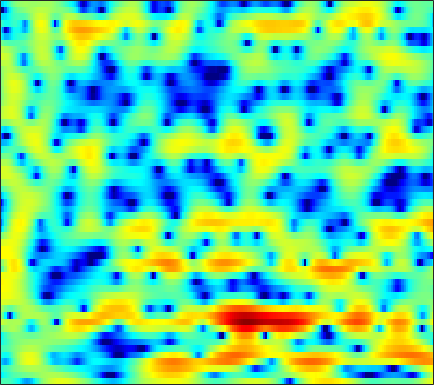

Source data for this figure (header and first rows):
-2.1532, -1.9964, -1.9353, -2.0147, -2.1847, -2.5702, -3.1476, -3.7214, -4.6875, -5.869, -7.1523, -8.0126, -8.5633, -8.0369, -7.0175, -5.3466, -3.6801, -2.534, -1.1831, -0.032617, 0.92392, 1.5219, 2.1916, 2.723
-5.521, -4.697, -3.783, -3.047, -2.596, -2.106, -1.726, -1.5, -1.254, -1.057, -0.8788, -0.7506, -0.5683, -0.3621, -0.1888, 0.06241, 0.3362, 0.5424, 0.8116, 1.058, 1.276, 1.412, 1.551, 1.638
-3.559, -3.161, -2.617, -2.061, -1.641, -1.092, -0.56, -0.185, 0.2707, 0.6743, 1.011, 1.223, 1.447, 1.591, 1.66, 1.688, 1.646, 1.566, 1.403, 1.175, 0.8899, 0.6491, 0.2911, -0.09702
-6.228, -7.452, -8.177, -7.082, -5.519, -3.319, -1.371, -0.1411, 1.209, 2.26, 3.043, 3.478, 3.858, 4.013, 3.992, 3.777, 3.34, 2.867, 2.026, 0.9189, -0.4623, -1.68, -3.485, -5.308
-3.568, -4.152, -4.463, -4.009, -3.228, -1.901, -0.5436, 0.3972, 1.492, 2.369, 3.038, 3.407, 3.714, 3.811, 3.746, 3.47, 2.961, 2.423, 1.478, 0.25, -1.297, -2.657, -4.66, -6.547
-2.471, -2.291, -1.977, -1.571, -1.219, -0.7005, -0.1672, 0.2236, 0.7171, 1.145, 1.493, 1.697, 1.879, 1.957, 1.948, 1.839, 1.627, 1.411, 1.04, 0.6084, 0.1309, -0.2216, -0.6802, -1.093
-4.35, -3.662, -2.83, -2.092, -1.61, -1.051, -0.5825, -0.2843, 0.04505, 0.3087, 0.5076, 0.6188, 0.7241, 0.7908, 0.8218, 0.8319, 0.8195, 0.7974, 0.7494, 0.7034, 0.6394, 0.5912, 0.5181, 0.4461
-4.939, -3.766, -2.524, -1.59, -1.066, -0.5609, -0.2418, -0.1144, -0.07032, -0.1557, -0.3336, -0.5016, -0.7195, -0.8812, -0.9211, -0.8462, -0.6523, -0.4431, -0.1477, 0.1312, 0.3763, 0.5365, 0.7215, 0.8867
-0.5339, 0.09639, 0.7409, 1.175, 1.392, 1.53, 1.484, 1.304, 0.8095, -0.01161, -1.24, -2.486, -4.564, -6.784, -7.665, -6.641, -4.48, -2.989, -1.474, -0.447, 0.1184, 0.2896, 0.2788, 0.09848
2.71, 2.395, 1.925, 1.537, 1.39, 1.41, 1.534, 1.615, 1.562, 1.189, 0.3967, -0.4978, -2.068, -3.712, -4.285, -3.536, -1.899, -0.7436, 0.3711, 0.9138, 0.9351, 0.5269, -0.6726, -2.939
0.4635, -1.308, -4.76, -10.99, -17.98, -9.847, -4.626, -2.376, -0.4448, 0.7071, 1.338, 1.567, 1.674, 1.661, 1.635, 1.613, 1.634, 1.625, 1.567, 1.384, 1.046, 0.679, 0.09167, -0.6112
1.579, 0.856, -0.1705, -1.015, -1.284, -1.087, -0.4371, 0.1536, 0.8916, 1.437, 1.763, 1.862, 1.842, 1.674, 1.459, 1.064, 0.5906, 0.2014, -0.3484, -0.8974, -1.397, -1.709, -1.992, -2.091
3.373, 3.298, 3.153, 3.003, 2.901, 2.781, 2.69, 2.631, 2.518, 2.328, 2.031, 1.727, 1.191, 0.4932, -0.1404, -1.154, -2.385, -3.439, -5.012, -6.705, -8.295, -9.116, -9.399, -8.726
4.216, 4.256, 4.227, 4.12, 3.993, 3.772, 3.489, 3.231, 2.809, 2.293, 1.666, 1.115, 0.2367, -0.8222, -1.745, -3.178, -4.921, -6.495, -9.077, -12.49, -17.47, -22.9, -22.22, -16.48
4.677, 4.642, 4.532, 4.349, 4.165, 3.867, 3.488, 3.139, 2.595, 1.958, 1.204, 0.5645, -0.3975, -1.486, -2.394, -3.72, -5.181, -6.348, -7.977, -9.555, -10.94, -11.75, -12.32, -12.28
4.916, 4.772, 4.577, 4.366, 4.182, 3.878, 3.487, 3.133, 2.564, 1.873, 1.07, 0.3945, -0.5803, -1.636, -2.483, -3.659, -4.879, -5.799, -7.07, -8.347, -9.579, -10.45, -11.57, -12.55
4.356, 4.163, 4.108, 4.18, 4.235, 4.2, 4.006, 3.734, 3.176, 2.398, 1.444, 0.6221, -0.561, -1.775, -2.66, -3.788, -4.827, -5.58, -6.602, -7.787, -9.217, -10.49, -12.62, -15.68
-1.562, -1.022, 1.45, 3.548, 4.603, 5.43, 5.683, 5.529, 4.902, 3.836, 2.335, 0.9087, -1.327, -3.712, -5.245, -6.435, -6.53, -6.304, -6.04, -6.102, -6.62, -7.275, -8.532, -10.25
0.494, 0.7409, 2.405, 4.029, 4.885, 5.541, 5.628, 5.346, 4.53, 3.175, 1.201, -0.7443, -4.218, -9.28, -14.4, -16.07, -11.35, -9.181, -7.495, -6.568, -6.106, -6.006, -5.985, -6.069
4.766, 4.623, 4.579, 4.606, 4.607, 4.456, 4.077, 3.626, 2.755, 1.551, 0.04623, -1.259, -3.183, -5.131, -6.421, -7.846, -8.818, -9.259, -9.639, -9.706, -9.403, -9.025, -8.412, -7.722
4.744, 4.718, 4.676, 4.597, 4.489, 4.237, 3.839, 3.418, 2.665, 1.71, 0.5239, -0.5014, -2.037, -3.787, -5.248, -7.402, -10, -12.32, -16.17, -19.48, -17.5, -14.63, -11.59, -9.408
3.084, 3.348, 3.667, 3.918, 4.028, 4.062, 3.931, 3.693, 3.206, 2.504, 1.559, 0.7049, -0.6251, -2.211, -3.541, -5.566, -7.852, -9.727, -12.15, -13.64, -13.01, -11.68, -9.664, -7.898
-0.5131, 0.3105, 1.396, 2.354, 2.942, 3.529, 3.853, 3.925, 3.794, 3.373, 2.7, 2.012, 0.8744, -0.4733, -1.614, -3.21, -4.756, -5.797, -6.805, -7.272, -7.164, -6.754, -6.035, -5.2
-6.973, -4.522, -1.732, 0.4489, 1.755, 3.072, 3.961, 4.385, 4.608, 4.481, 4.002, 3.41, 2.291, 0.7928, -0.6117, -2.872, -5.55, -7.679, -9.671, -9.368, -7.689, -6.381, -4.91, -3.87
-9.872, -6.759, -3.388, -0.7892, 0.7816, 2.423, 3.63, 4.267, 4.769, 4.915, 4.671, 4.246, 3.326, 1.967, 0.615, -1.748, -4.916, -7.911, -11.27, -9.947, -6.966, -5.306, -3.834, -3.041
-7.281, -5.913, -3.965, -2.045, -0.7323, 0.7878, 2.038, 2.758, 3.461, 3.85, 3.932, 3.801, 3.381, 2.693, 2.03, 1.008, -0.06567, -0.8048, -1.568, -1.97, -2.104, -2.108, -2.177, -2.397
-10.15, -8.361, -5.997, -3.825, -2.378, -0.7162, 0.6348, 1.454, 2.301, 2.871, 3.204, 3.299, 3.247, 3.016, 2.749, 2.299, 1.78, 1.378, 0.8366, 0.3065, -0.2288, -0.6499, -1.261, -1.981
-14.19, -10.55, -7.038, -4.399, -2.822, -1.092, 0.2617, 1.08, 1.926, 2.533, 2.921, 3.089, 3.166, 3.103, 2.976, 2.714, 2.368, 2.06, 1.596, 1.059, 0.4484, -0.07906, -0.8794, -1.831
-7.18, -5.862, -4.094, -2.47, -1.396, -0.1679, 0.8179, 1.416, 2.024, 2.451, 2.697, 2.788, 2.795, 2.695, 2.564, 2.329, 2.043, 1.79, 1.41, 0.965, 0.4407, -0.02943, -0.7786, -1.704
-2.322, -1.662, -0.7809, 0.03181, 0.5865, 1.21, 1.7, 1.964, 2.186, 2.259, 2.196, 2.07, 1.815, 1.489, 1.227, 0.8857, 0.5963, 0.4163, 0.2187, 0.04126, -0.1704, -0.3771, -0.77, -1.316
0.8682, 1.246, 1.686, 2.042, 2.24, 2.406, 2.452, 2.396, 2.204, 1.85, 1.351, 0.8629, 0.07996, -0.823, -1.524, -2.345, -2.837, -2.869, -2.526, -1.947, -1.374, -1.034, -0.7627, -0.7288
2.874, 3.038, 3.159, 3.176, 3.107, 2.915, 2.587, 2.268, 1.724, 1.045, 0.1749, -0.6355, -2.036, -3.964, -5.968, -9.777, -14.16, -12.91, -8.172, -4.815, -2.596, -1.462, -0.4489, 0.09955
3.173, 3.203, 3.112, 2.853, 2.546, 1.979, 1.252, 0.6398, -0.2228, -1.017, -1.759, -2.271, -3.07, -4.124, -5.16, -6.716, -7.719, -7.187, -5.192, -3.006, -1.251, -0.2526, 0.6803, 1.23
1.715, 1.767, 1.658, 1.258, 0.7487, -0.2891, -1.754, -3.2, -5.401, -7.211, -7.191, -6.173, -4.582, -3.351, -2.66, -1.947, -1.314, -0.8254, -0.1246, 0.586, 1.198, 1.573, 1.919, 2.084
-0.929, -0.566, -0.3597, -0.4769, -0.8389, -1.72, -3.249, -4.959, -8.446, -12.95, -11.52, -7.87, -4.272, -1.869, -0.5974, 0.6159, 1.48, 1.921, 2.304, 2.466, 2.451, 2.308, 1.994, 1.579
-4.168, -3.438, -2.776, -2.304, -2.064, -1.876, -1.869, -1.926, -2.012, -1.884, -1.29, -0.6133, 0.4763, 1.539, 2.233, 2.94, 3.361, 3.506, 3.439, 3.061, 2.351, 1.568, 0.1814, -1.577
-7.71, -7.599, -7.295, -6.451, -5.402, -3.847, -2.346, -1.387, -0.249, 0.6962, 1.538, 2.109, 2.797, 3.362, 3.69, 3.977, 4.035, 3.918, 3.508, 2.775, 1.621, 0.4531, -1.687, -4.735
-10.48, -13.42, -23.23, -18.51, -11.5, -6.544, -3.422, -1.752, -0.06912, 1.183, 2.097, 2.643, 3.185, 3.569, 3.744, 3.842, 3.785, 3.601, 3.164, 2.476, 1.51, 0.6089, -0.8442, -2.5
-5.358, -5.896, -6.218, -5.569, -4.473, -2.752, -1.147, -0.1224, 0.933, 1.687, 2.19, 2.438, 2.648, 2.772, 2.838, 2.882, 2.872, 2.805, 2.594, 2.191, 1.583, 0.9517, -0.0701, -1.324
-0.22, -0.05093, 0.236, 0.6178, 0.9628, 1.432, 1.833, 2.039, 2.118, 1.96, 1.564, 1.133, 0.5102, 0.02541, -0.0973, 0.09388, 0.5381, 0.927, 1.327, 1.477, 1.336, 0.9951, 0.2457, -0.8761
2.065, 2.441, 2.86, 3.177, 3.334, 3.424, 3.305, 3.053, 2.433, 1.404, -0.1639, -1.826, -4.914, -9.13, -10.97, -7.808, -4.226, -2.357, -0.6861, 0.2962, 0.7269, 0.7594, 0.437, -0.2857
1.66, 2.225, 2.823, 3.231, 3.401, 3.433, 3.218, 2.871, 2.136, 1.034, -0.5188, -2.01, -4.427, -6.874, -7.681, -6.517, -4.444, -3.053, -1.64, -0.6908, -0.1438, 0.04183, 0.002714, -0.3228
0.2506, 1.044, 1.881, 2.477, 2.765, 2.927, 2.851, 2.639, 2.147, 1.445, 0.576, -0.1472, -1.09, -1.862, -2.244, -2.41, -2.243, -1.986, -1.574, -1.181, -0.8676, -0.7344, -0.6901, -0.8145
-0.5553, 0.4489, 1.51, 2.28, 2.679, 2.989, 3.048, 2.941, 2.609, 2.078, 1.397, 0.8143, -0.02581, -0.8552, -1.426, -2.049, -2.417, -2.509, -2.388, -2.076, -1.706, -1.457, -1.229, -1.178
-0.268, 0.7975, 1.951, 2.792, 3.236, 3.594, 3.688, 3.593, 3.262, 2.697, 1.892, 1.135, -0.09673, -1.59, -2.862, -4.662, -6.158, -6.569, -5.91, -4.522, -3.154, -2.309, -1.535, -1.16
0.1491, 1.18, 2.289, 3.099, 3.515, 3.817, 3.862, 3.731, 3.346, 2.73, 1.856, 0.9998, -0.4486, -2.416, -4.402, -8.287, -15.62, -22.75, -11.84, -6.77, -3.889, -2.494, -1.295, -0.6835
-0.165, 0.842, 1.84, 2.503, 2.792, 2.924, 2.801, 2.568, 2.091, 1.467, 0.7429, 0.1409, -0.7467, -1.745, -2.552, -3.607, -4.372, -4.479, -3.912, -2.837, -1.725, -1.031, -0.3479, 0.03053
0.1776, 0.9417, 1.624, 1.935, 1.947, 1.691, 1.138, 0.5573, -0.3454, -1.272, -1.995, -2.288, -2.367, -2.175, -1.958, -1.617, -1.239, -0.9328, -0.4921, -0.04427, 0.3495, 0.5844, 0.7631, 0.7806
1.807, 2.117, 2.284, 2.135, 1.807, 1.036, -0.1906, -1.481, -3.774, -6.858, -9.925, -9.944, -7.165, -4.366, -2.754, -1.15, 0.005989, 0.6481, 1.262, 1.629, 1.782, 1.77, 1.558, 1.141
3.028, 2.989, 2.783, 2.374, 1.91, 1.019, -0.224, -1.465, -3.664, -6.53, -9.208, -9.076, -6.329, -3.493, -1.808, -0.09231, 1.13, 1.781, 2.342, 2.575, 2.498, 2.219, 1.531, 0.4623
2.207, 1.97, 1.608, 1.205, 0.8612, 0.3411, -0.2579, -0.7381, -1.389, -1.914, -2.132, -1.998, -1.439, -0.585, 0.1141, 1.005, 1.738, 2.15, 2.488, 2.562, 2.331, 1.929, 1.084, -0.2061
-0.3573, -0.8705, -1.411, -1.733, -1.83, -1.821, -1.781, -1.747, -1.674, -1.553, -1.333, -1.09, -0.5962, 0.01527, 0.5195, 1.166, 1.728, 2.053, 2.315, 2.357, 2.159, 1.869, 1.294, 0.5274
-4.232, -5.936, -7.568, -7.494, -6.565, -5.191, -4.128, -3.613, -3.208, -2.993, -2.758, -2.444, -1.766, -0.8321, -0.05396, 0.9482, 1.788, 2.261, 2.645, 2.734, 2.558, 2.279, 1.741, 1.142
-5.703, -9.482, -16.42, -13.09, -9.138, -6.074, -4.501, -4.022, -4.242, -5.353, -7.098, -7.875, -6.409, -3.272, -1.146, 1.075, 2.616, 3.382, 3.946, 4.019, 3.619, 2.996, 1.774, 0.1928
-2.298, -3.281, -4.087, -4.109, -3.756, -3.117, -2.711, -2.734, -3.404, -5.018, -7.787, -9.613, -7.467, -3.286, -0.7912, 1.61, 3.204, 3.968, 4.485, 4.458, 3.852, 2.969, 1.09, -2.02
-5.561, -5.987, -5.721, -4.875, -4.133, -3.24, -2.574, -2.263, -2.05, -2.011, -1.942, -1.724, -1.108, -0.1504, 0.6425, 1.641, 2.431, 2.846, 3.126, 3.077, 2.697, 2.202, 1.277, 0.1961
-20.81, -20.57, -11.33, -7.175, -5.216, -3.399, -2.166, -1.494, -0.8397, -0.3742, -0.0004064, 0.2512, 0.6029, 0.9723, 1.253, 1.607, 1.907, 2.072, 2.197, 2.192, 2.059, 1.879, 1.549, 1.158
-5.903, -6.024, -5.058, -3.596, -2.542, -1.366, -0.4685, 0.04672, 0.5293, 0.8369, 1, 1.054, 1.069, 1.032, 1.002, 0.9742, 0.9916, 1.037, 1.135, 1.242, 1.31, 1.311, 1.234, 1.034
